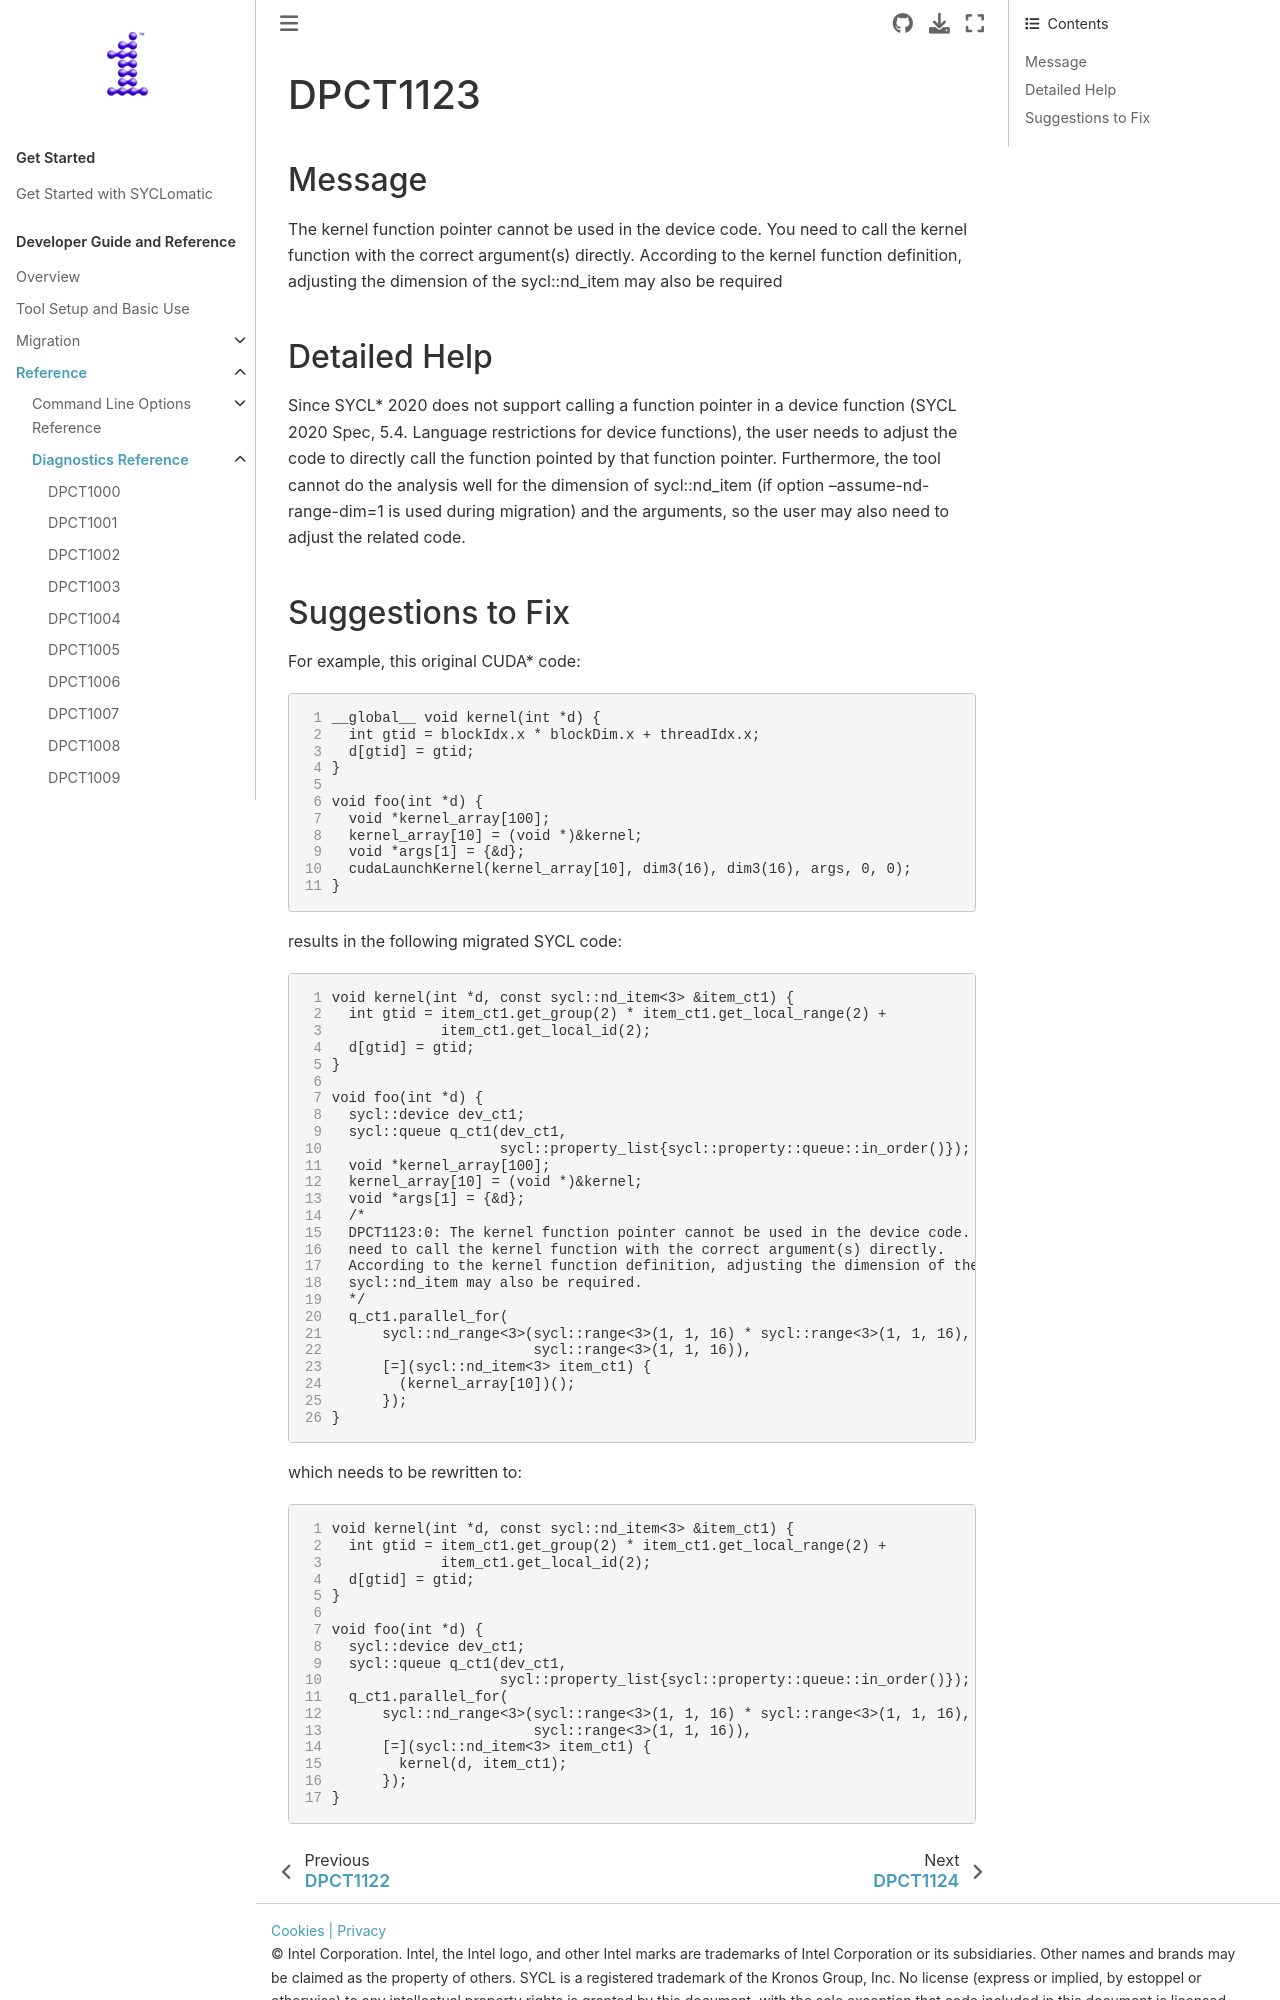

repository: oneapi-src/SYCLomatic · page: dev_guide/reference/diagnostic_ref/dpct1123.html · generator: sphinx

.. _DPCT1123:

DPCT1123
========

Message
-------

.. _msg-1123-start:

The kernel function pointer cannot be used in the device code. You need to call the kernel function with
the correct argument(s) directly. According to the kernel function definition, adjusting the dimension
of the sycl::nd_item may also be required

.. _msg-1123-end:

Detailed Help
-------------

Since SYCL\* 2020 does not support calling a function pointer in a device function (SYCL 2020 Spec,
5.4. Language restrictions for device functions), the user needs to adjust the code to directly call the
function pointed by that function pointer. Furthermore, the tool cannot do the analysis well for the
dimension of sycl::nd_item (if option --assume-nd-range-dim=1 is used during migration) and the arguments,
so the user may also need to adjust the related code.
